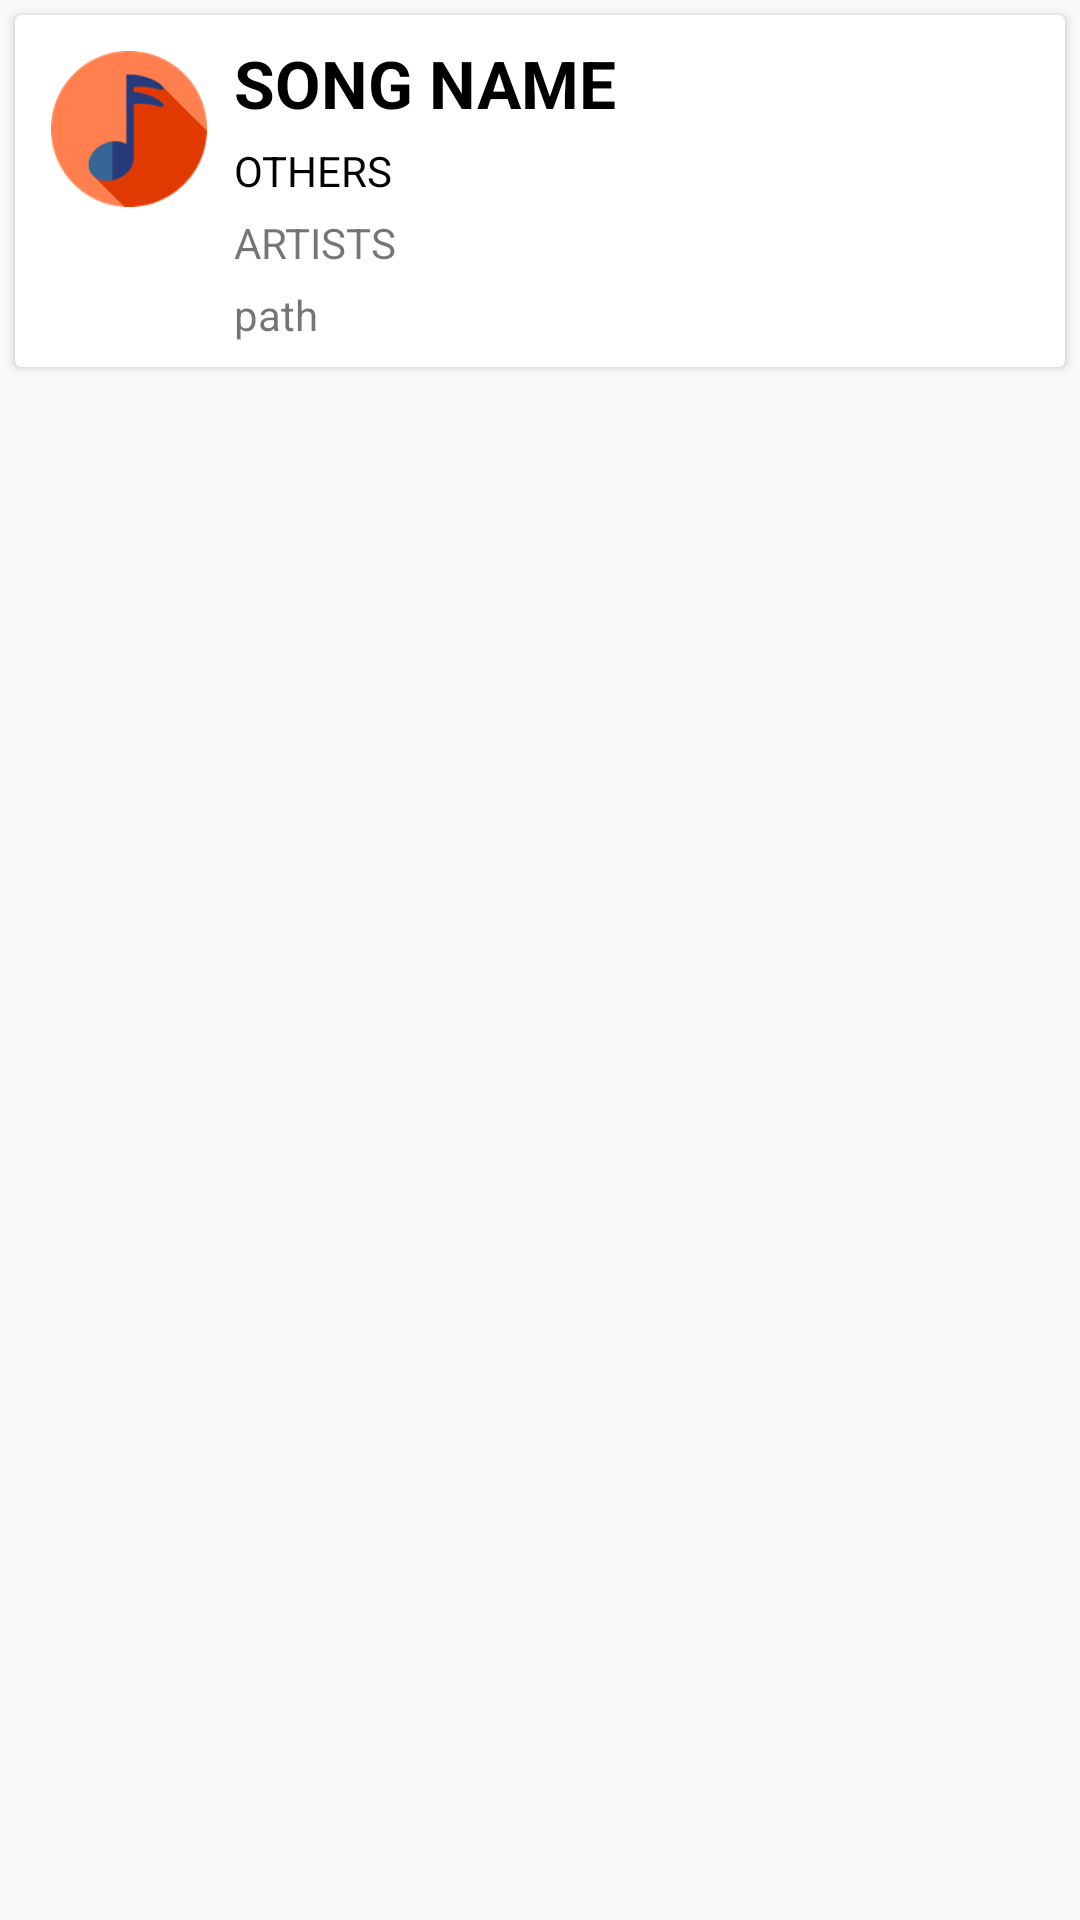

Write the Android layout XML for this screen, with the resource values it uses.
<!-- AndroidManifest.xml: application theme AppTheme -->
<!-- res/layout/music_tile.xml -->
<?xml version="1.0" encoding="utf-8"?>
<LinearLayout xmlns:android="http://schemas.android.com/apk/res/android"
    android:layout_width="match_parent"
    android:layout_height="wrap_content"
    android:foregroundGravity="center"
    android:orientation="vertical">

    <android.support.v7.widget.CardView
        android:id="@+id/card"
        android:layout_width="match_parent"
        android:layout_height="wrap_content"
        android:layout_gravity="center"
        android:layout_margin="5dp">

        <RelativeLayout
            android:layout_width="match_parent"
            android:layout_height="wrap_content"
            android:background="@drawable/roundedcornerpart"
            android:gravity="center"
            android:padding="8dp">

            <ImageView
                android:id="@+id/imageView"
                android:layout_width="60dp"
                android:layout_height="60dp"
                android:padding="4dp"
                android:src="@drawable/multimedia" />

            <TextView
                android:id="@+id/title"
                android:layout_width="match_parent"
                android:layout_height="wrap_content"
                android:layout_marginLeft="5dp"
                android:layout_toRightOf="@id/imageView"
                android:text="SONG NAME"
                android:textAppearance="@style/Base.TextAppearance.AppCompat.Large"
                android:textColor="#000000"
                android:textStyle="bold" />

            <TextView
                android:id="@+id/textViewShortDesc"
                android:layout_width="wrap_content"
                android:layout_height="wrap_content"
                android:layout_below="@id/title"
                android:layout_marginLeft="5dp"
                android:layout_marginTop="5dp"
                android:layout_toRightOf="@id/imageView"
                android:text="OTHERS"
                android:textAppearance="@style/Base.TextAppearance.AppCompat.Small"
                android:textColor="#000000" />

            <TextView
                android:id="@+id/artist"
                android:layout_width="wrap_content"
                android:layout_height="wrap_content"
                android:layout_below="@+id/textViewShortDesc"
                android:layout_marginLeft="5dp"
                android:layout_marginTop="5dp"
                android:layout_toRightOf="@id/imageView"
                android:text="ARTISTS"
                android:textAppearance="@style/Base.TextAppearance.AppCompat.Small" />

            <TextView
                android:id="@+id/album"
                android:layout_width="wrap_content"
                android:layout_height="wrap_content"
                android:layout_below="@+id/artist"
                android:layout_marginLeft="5dp"
                android:layout_marginTop="5dp"
                android:layout_toRightOf="@id/imageView"
                android:text="path"
                android:textAppearance="@style/Base.TextAppearance.AppCompat.Small" />

        </RelativeLayout>

    </android.support.v7.widget.CardView>

</LinearLayout>
<!-- resources referenced by this layout -->
<resources>
  <!-- drawable multimedia: png bitmap (drawable, 5908 bytes) -->
  <!-- drawable roundedcornerpart (drawable) -->
  <?xml version="1.0" encoding="utf-8"?>
  <selector xmlns:android="http://schemas.android.com/apk/res/android">
      <item>
          <shape android:shape="rectangle">
              <solid android:color="#90FFFFFF"/>
              <stroke android:color="#90FFFFFF" android:width="2dp" />
              
              <corners android:radius="15dp" />
          </shape>
      </item>
  </selector>
  <style name="AppTheme" parent="Theme.AppCompat.Light.DarkActionBar">
          
          <item name="colorPrimary">@color/colorPrimary</item>
          <item name="colorPrimaryDark">@color/colorPrimaryDark</item>
          <item name="colorAccent">@color/colorAccent</item>
      </style>
  <color name="colorPrimary">#3e5560</color>
  <color name="colorPrimaryDark">#546B76</color>
  <color name="colorAccent">#ff5722</color>
</resources>
